The GitHub repository Ankita2719AIML/MYCT contains a labelled image folder "MYCT_pics_updated" with 2 categories: forged, genuine. Examples follow, each with its label.

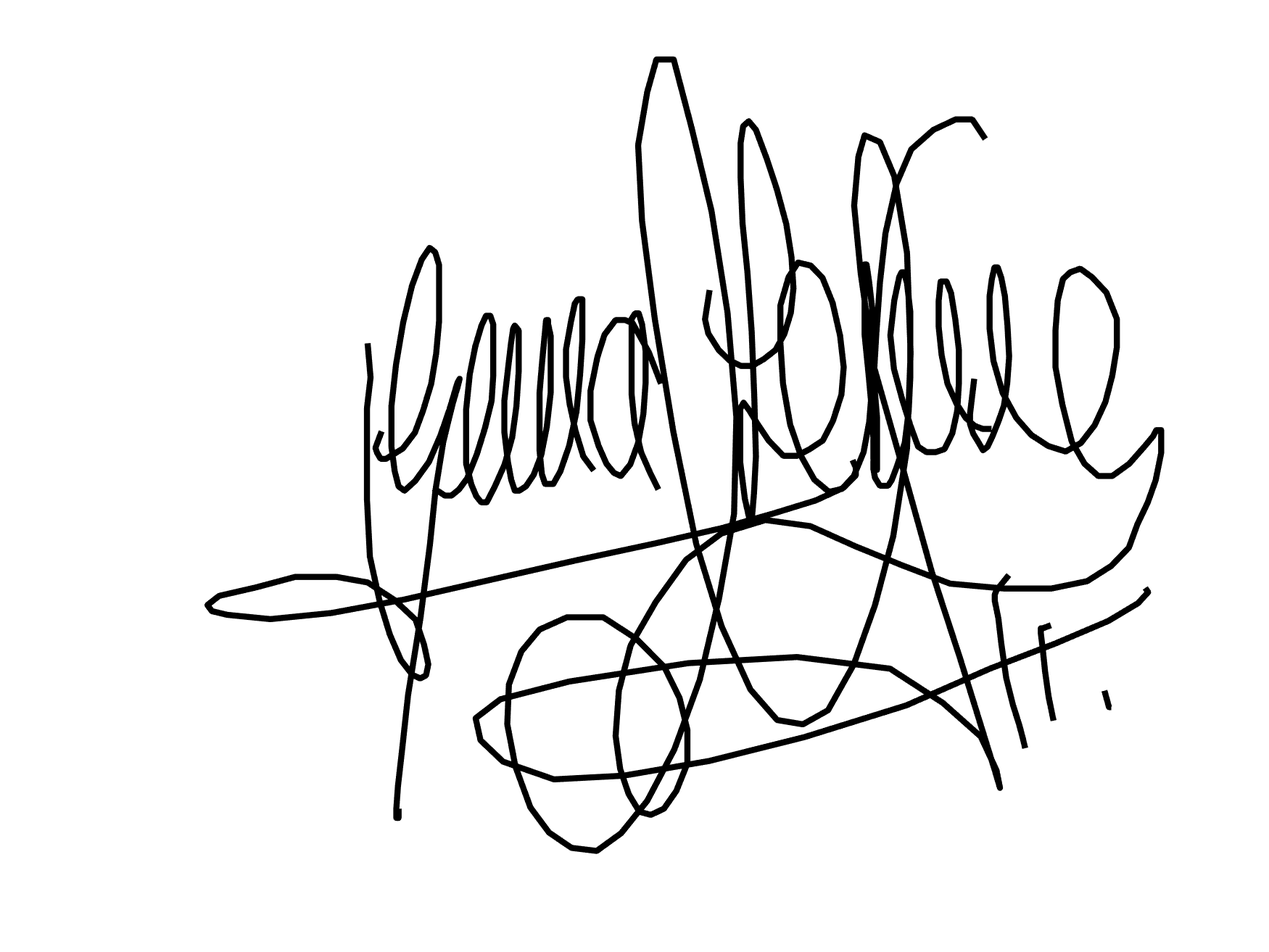
Label: genuine

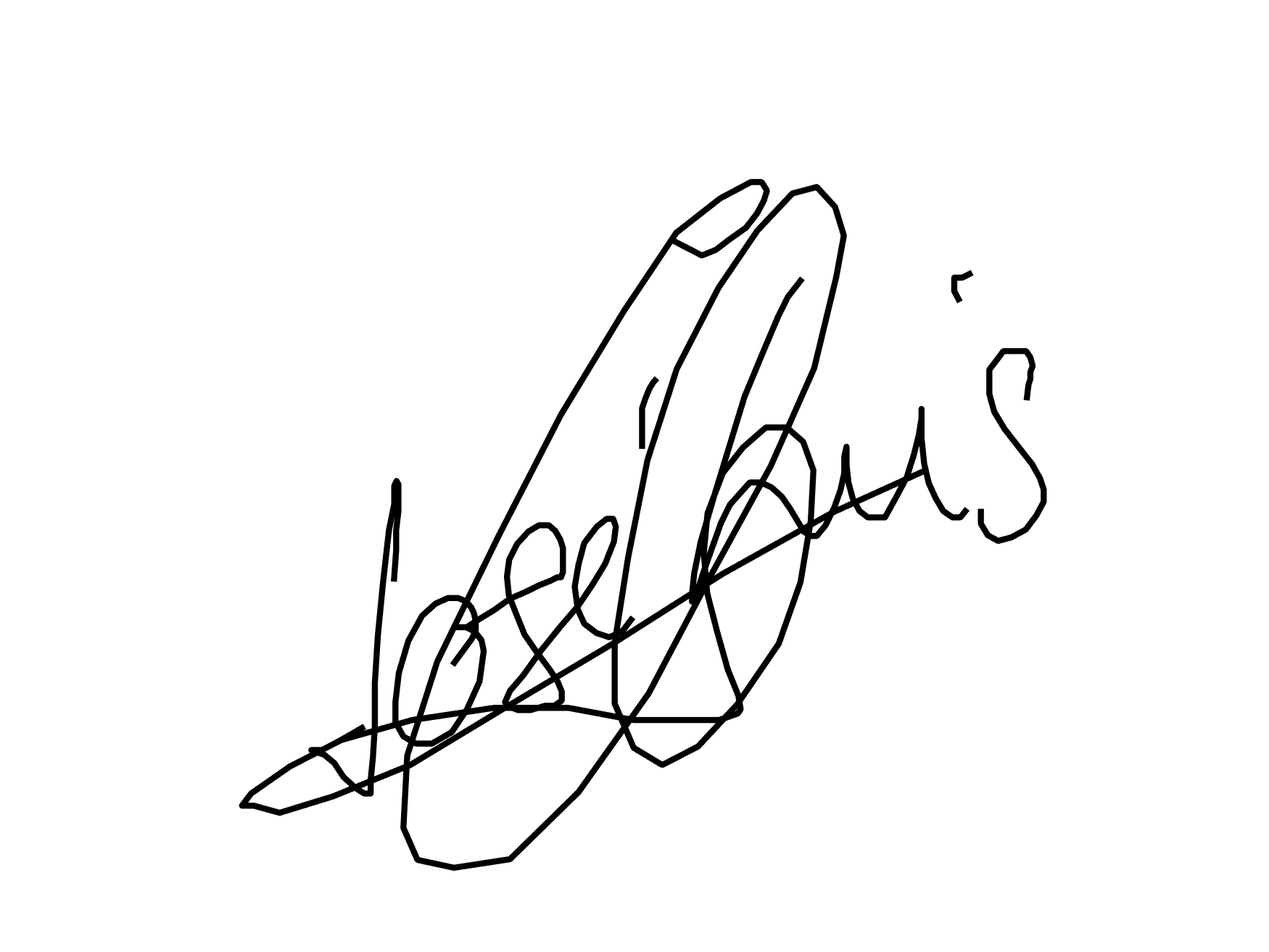
Label: genuine

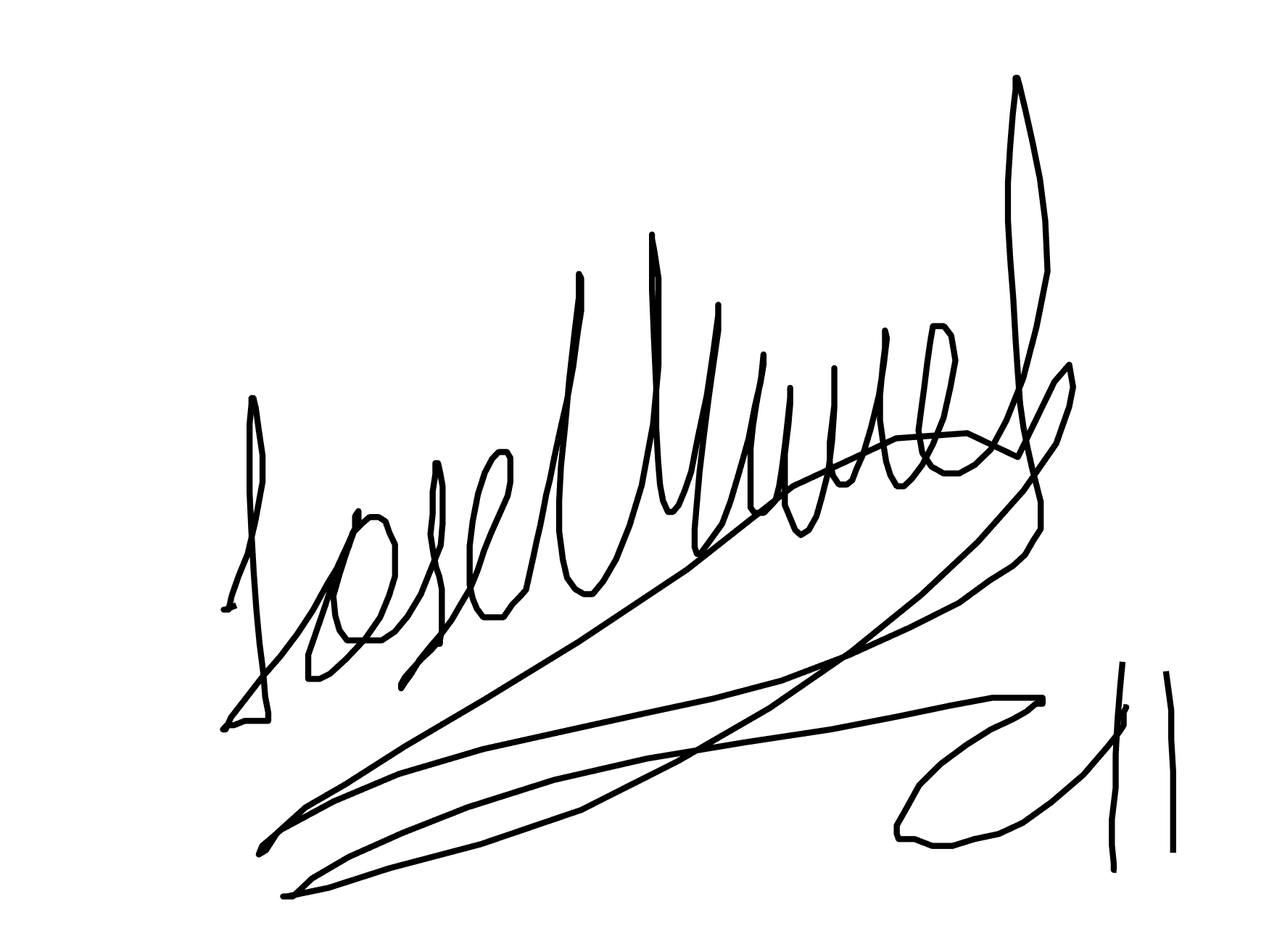
Label: forged

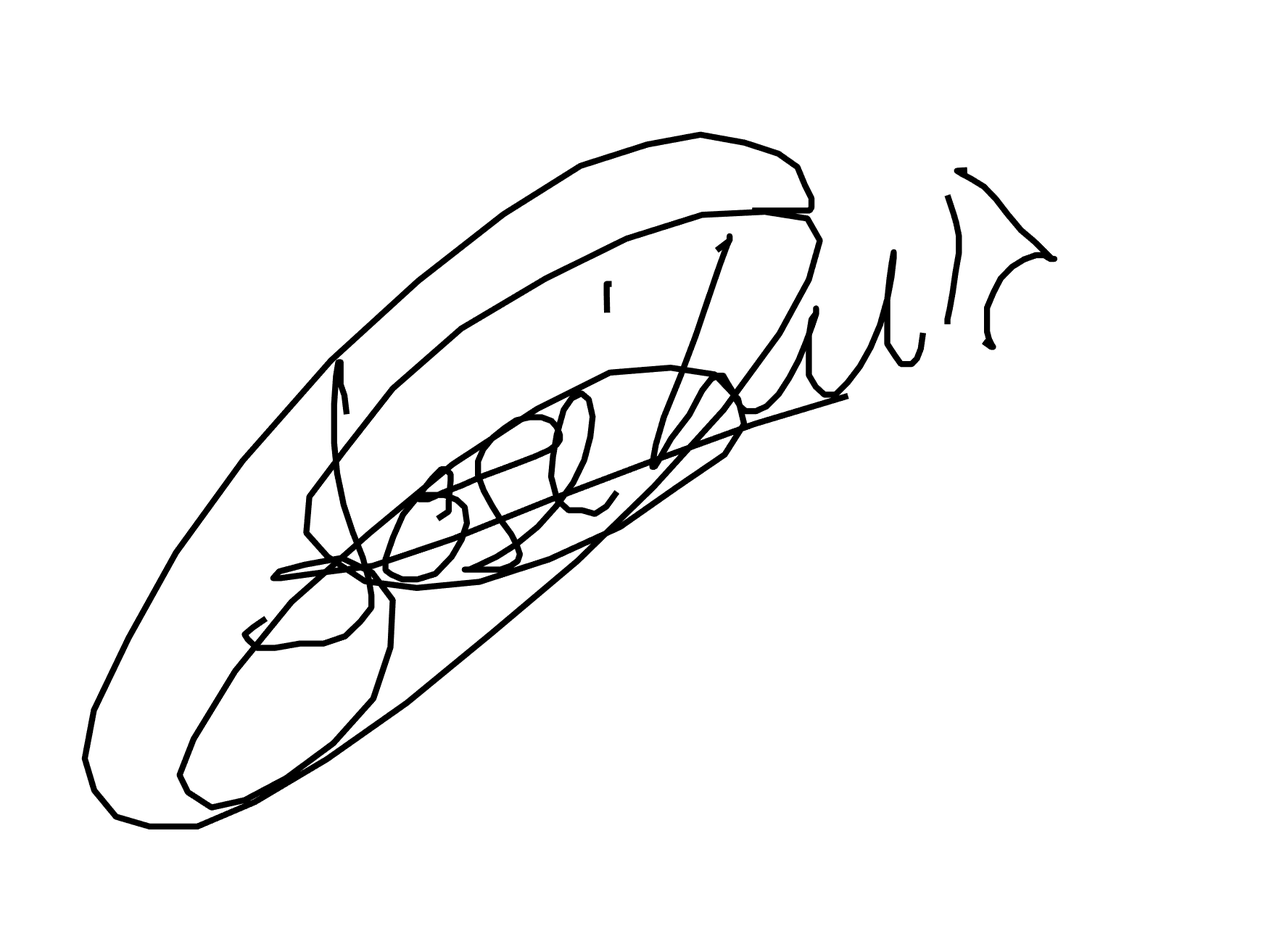
Label: genuine

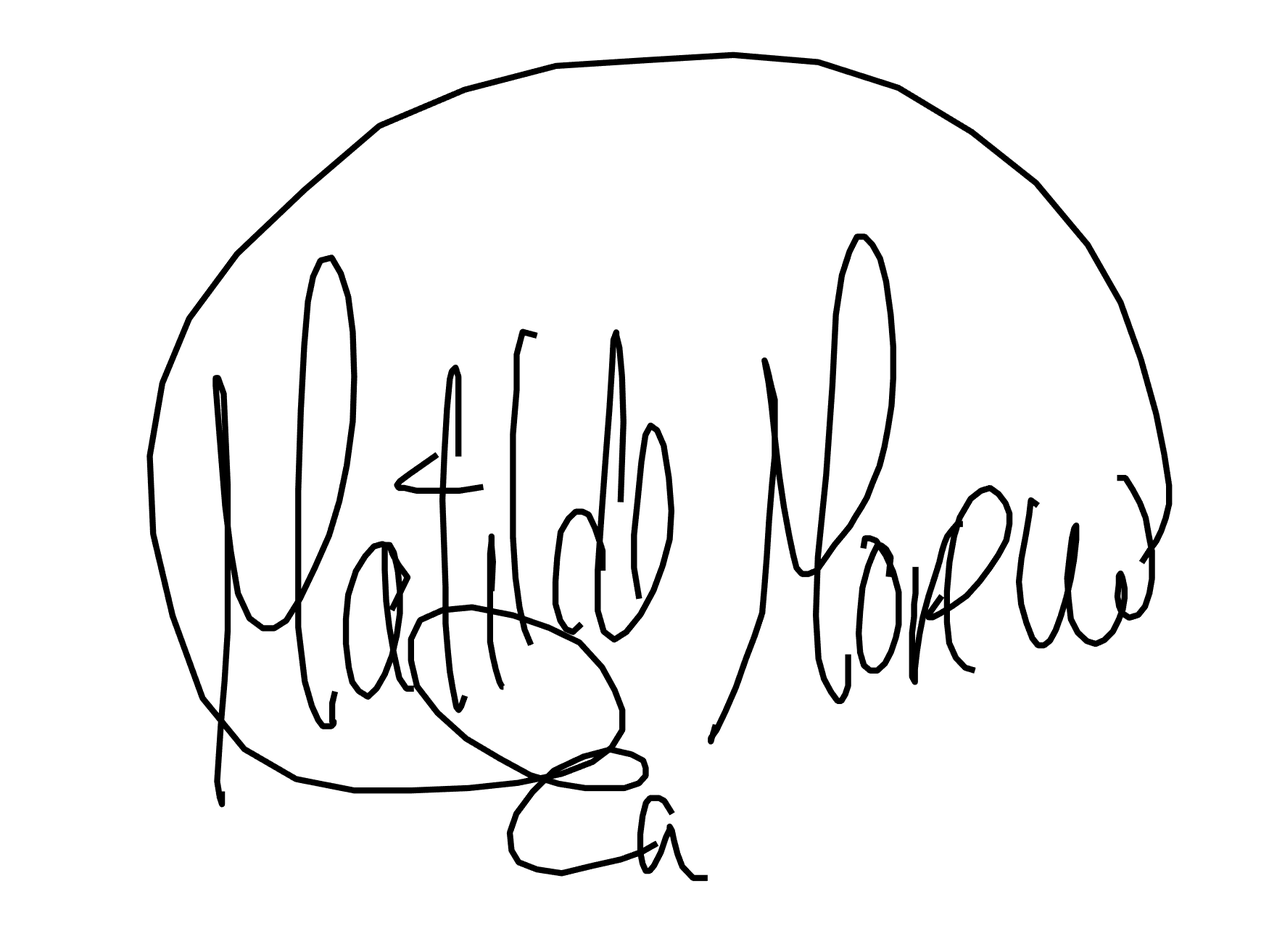
Label: forged

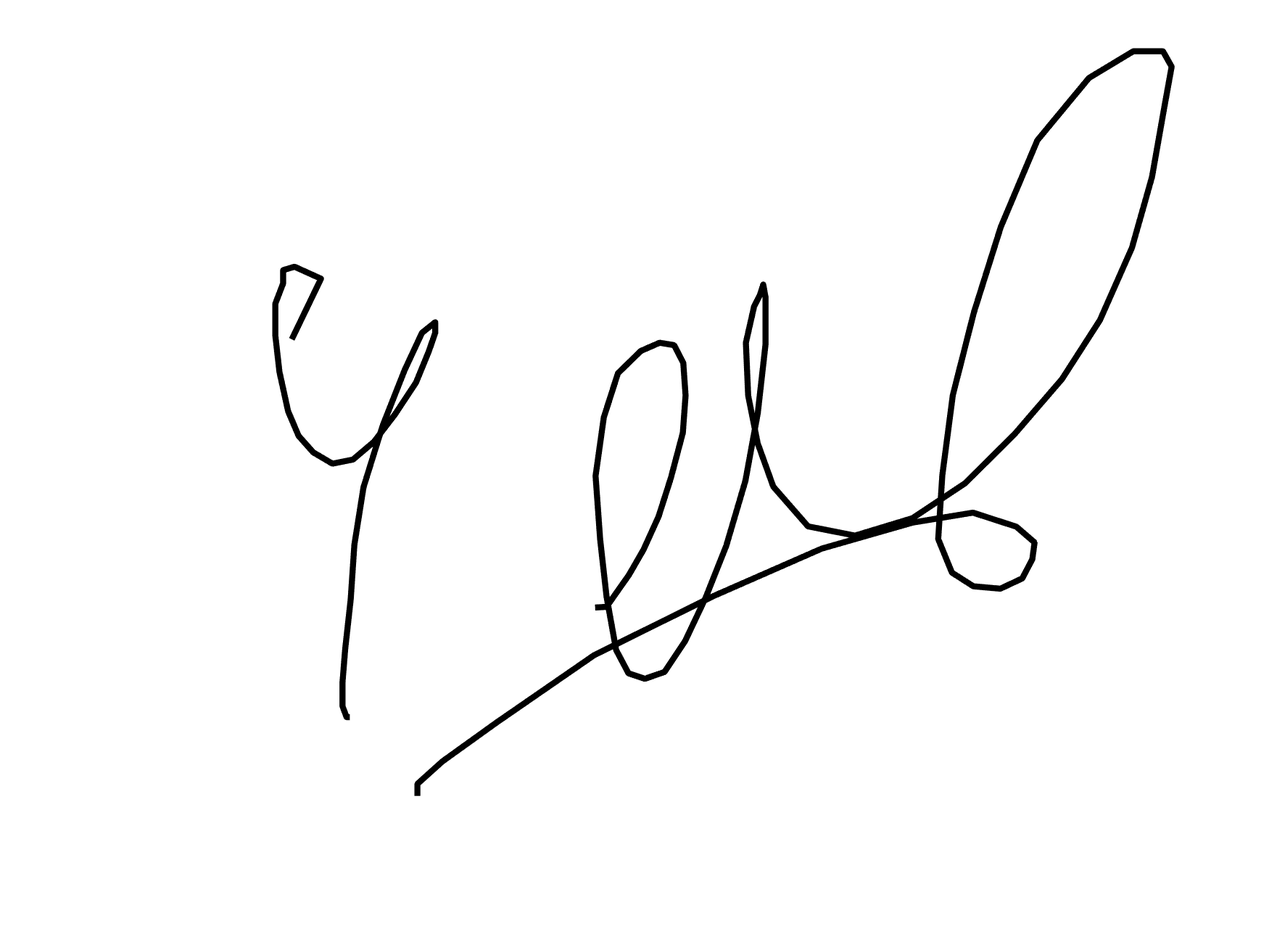
Label: forged
